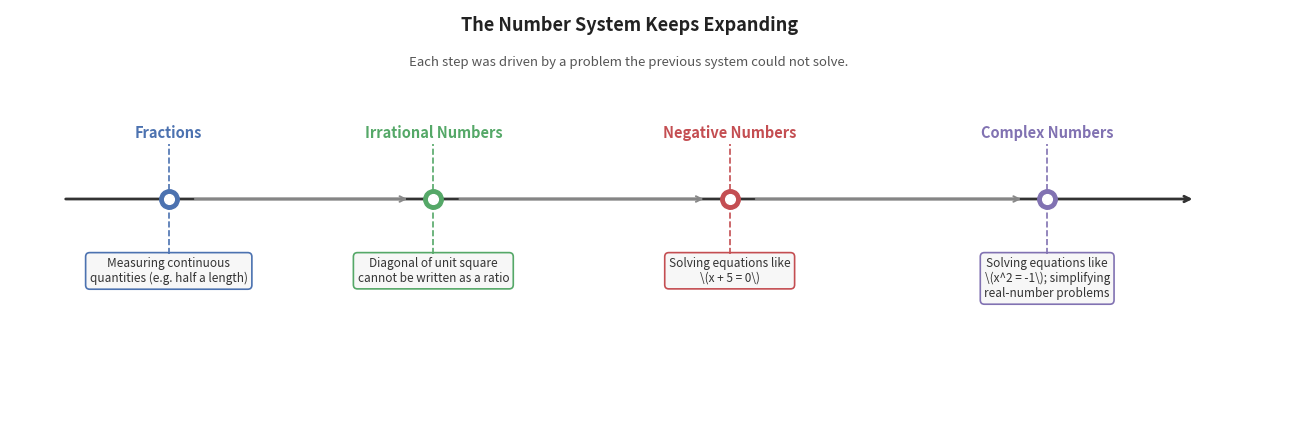

Write the Python code that produced this figure. (Note: this script raises an exception after producing the figure.)
import matplotlib
matplotlib.use('Agg')
import matplotlib.pyplot as plt
import matplotlib.patches as mpatches
import numpy as np

fig, ax = plt.subplots(figsize=(13, 4.5))
ax.set_xlim(0, 12)
ax.set_ylim(-1.2, 2.8)
ax.axis('off')
fig.patch.set_facecolor('white')

# Timeline backbone
ax.annotate('', xy=(11.2, 1.0), xytext=(0.5, 1.0),
            arrowprops=dict(arrowstyle='->', color='#333333', lw=2.0))

milestones = [
    (1.5,  'Fractions',          'Measuring continuous\nquantities (e.g. half a length)'),
    (4.0,  'Irrational Numbers', 'Diagonal of unit square\ncannot be written as a ratio'),
    (6.8,  'Negative Numbers',   'Solving equations like\n\\(x + 5 = 0\\)'),
    (9.8,  'Complex Numbers',    'Solving equations like\n\\(x^2 = -1\\); simplifying\nreal-number problems'),
]

colors = ['#4C72B0', '#55A868', '#C44E52', '#8172B2']

for i, (x, label, reason) in enumerate(milestones):
    # Dot on timeline
    ax.plot(x, 1.0, 'o', color=colors[i], markersize=14, zorder=5)
    ax.plot(x, 1.0, 'o', color='white', markersize=7, zorder=6)

    # Milestone label above
    ax.text(x, 1.55, label, ha='center', va='bottom', fontsize=10.5,
            fontweight='bold', color=colors[i])

    # Reason box below
    ax.text(x, 0.45, reason, ha='center', va='top', fontsize=8.5,
            color='#333333', style='italic',
            bbox=dict(boxstyle='round,pad=0.35', facecolor='#F7F7F7',
                      edgecolor=colors[i], linewidth=1.2))

    # Vertical connector
    ax.plot([x, x], [1.0, 1.52], color=colors[i], lw=1.2, ls='--', zorder=3)
    ax.plot([x, x], [0.48, 1.0], color=colors[i], lw=1.2, ls='--', zorder=3)

# Expansion arrows between dots
for i in range(len(milestones) - 1):
    x1 = milestones[i][0] + 0.22
    x2 = milestones[i+1][0] - 0.22
    ax.annotate('', xy=(x2, 1.0), xytext=(x1, 1.0),
                arrowprops=dict(arrowstyle='->', color='#888888', lw=1.4))

# Title
ax.text(5.85, 2.65, 'The Number System Keeps Expanding',
        ha='center', va='center', fontsize=13, fontweight='bold', color='#222222')
ax.text(5.85, 2.3, 'Each step was driven by a problem the previous system could not solve.',
        ha='center', va='center', fontsize=9.5, color='#555555', style='italic')

plt.tight_layout()
plt.savefig(r"/Users/chenghaoxiang/.openclaw/workspace/tutor-openclaw-ui/generated/fig-1777189273640-xl2qcv7t.png", dpi=150, bbox_inches="tight")
